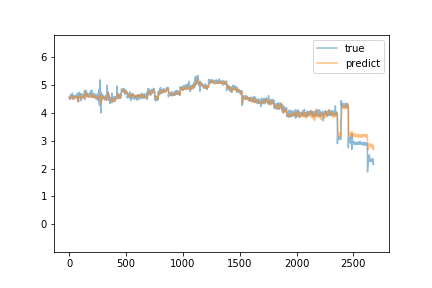

The table this chart was drawn from, first rows:
predict, true
4.539, 4.56
4.54, 4.56
4.512, 4.57
4.496, 4.56
4.515, 4.57
4.511, 4.59
4.522, 4.57
4.545, 4.48
4.523, 4.56
4.526, 4.58
4.532, 4.6
4.541, 4.57
4.567, 4.57
4.552, 4.66
4.544, 4.65
4.599, 4.61
4.602, 4.57
4.587, 4.61
4.585, 4.63
4.593, 4.65
4.616, 4.59
4.597, 4.62
4.573, 4.55
4.55, 4.54
4.521, 4.64
4.493, 4.56
4.49, 4.58
4.522, 4.62
4.555, 4.7
4.572, 4.57
4.584, 4.55
4.587, 4.56
4.603, 4.57
4.602, 4.58
4.55, 4.49
4.519, 4.58
4.504, 4.59
4.503, 4.5
4.508, 4.62
4.518, 4.51
4.533, 4.56
4.552, 4.58
4.557, 4.51
4.552, 4.57
4.566, 4.55
4.569, 4.57
4.567, 4.61
4.559, 4.55
4.53, 4.59
4.542, 4.54
4.56, 4.61
4.556, 4.59
4.552, 4.56
4.548, 4.57
4.554, 4.6
4.562, 4.6
4.552, 4.59
4.535, 4.57
4.544, 4.6
4.555, 4.61
... 2,618 more rows
